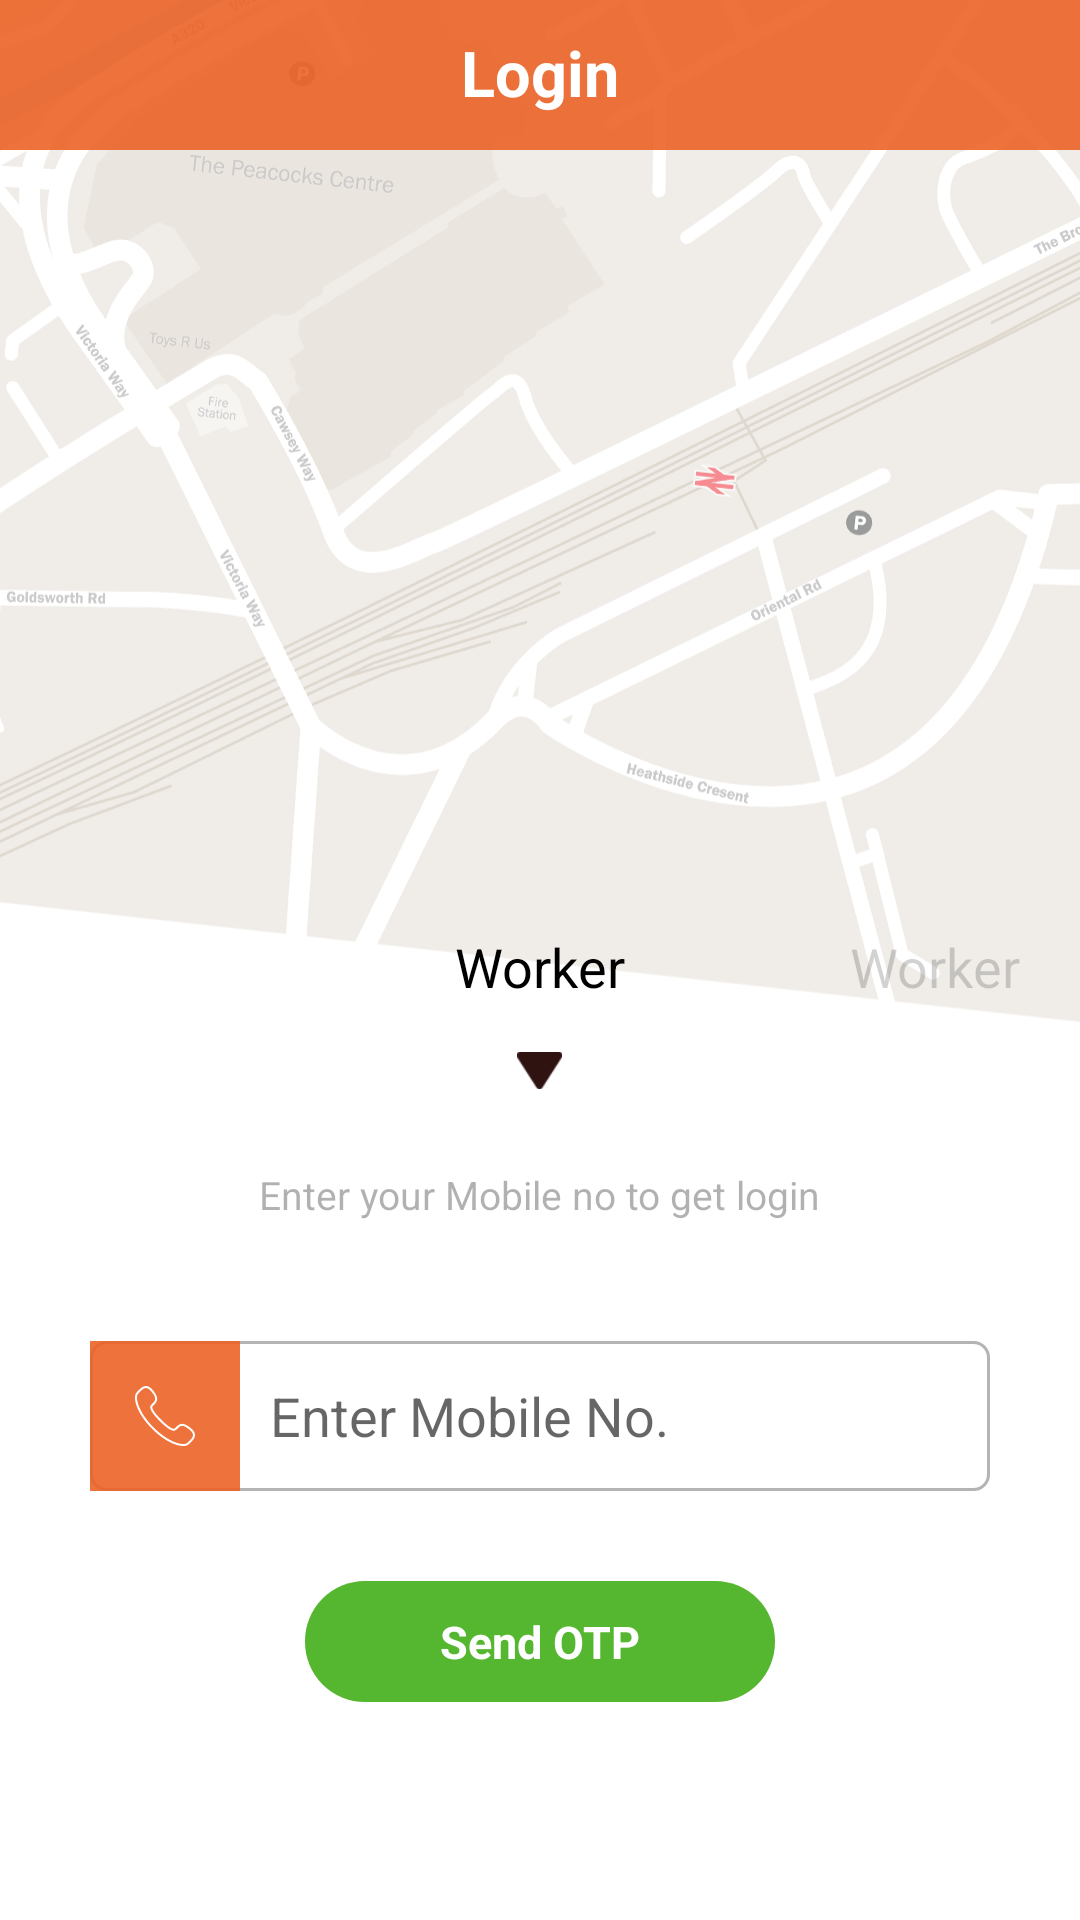

Write the Android layout XML for this screen, with the resource values it uses.
<!-- AndroidManifest.xml: application theme AppTheme -->
<!-- res/layout/otp.xml -->
<LinearLayout xmlns:android="http://schemas.android.com/apk/res/android"
    android:layout_width="match_parent"
    android:background="@mipmap/login_bg"
    android:orientation="vertical"
    android:layout_height="match_parent">
    <TextView
        android:layout_width="match_parent"
        android:layout_height="50dp"
        android:padding="10dp"
        android:text="Login"
        android:textSize="21dp"
        android:textColor="@color/white"
        android:gravity="center_horizontal"
        android:layout_gravity="center_horizontal"
        android:textStyle="bold"
        android:background="@color/colorPrimaryDark">

    </TextView>

    <ScrollView
        android:layout_width="match_parent"
        android:layout_height="match_parent"
        android:fillViewport="true"
        android:scrollbars="none">
        <FrameLayout
            android:paddingBottom="10dp"
            android:layout_width="match_parent"
            android:layout_height="match_parent">
            <LinearLayout
                android:layout_width="match_parent"
                android:layout_height="match_parent"
                android:orientation="vertical">

                <LinearLayout

                    android:layout_width="match_parent"
                    android:layout_height="match_parent"
                    android:orientation="vertical">

                    <RelativeLayout
                        android:layout_width="match_parent"
                        android:layout_height="wrap_content"
                        android:layout_marginTop="40dp"
                        android:gravity="center_horizontal">

                        <ImageView
                            android:layout_width="200dp"
                            android:layout_height="200dp"

                            android:src="@drawable/logo_new"/>
                    </RelativeLayout>

                    <RelativeLayout
                        android:layout_width="match_parent"
                        android:layout_height="wrap_content"
                        android:layout_marginTop="20dp">

                        <TextView
                            android:id="@+id/mainTv"
                            android:layout_width="wrap_content"
                            android:layout_height="wrap_content"
                            android:layout_centerInParent="true"
                            android:text="Worker"
                            android:textColor="@color/blk"
                            android:textSize="18sp" />

                        <TextView
                            android:id="@+id/rtTv"
                            android:layout_width="wrap_content"
                            android:layout_height="wrap_content"
                            android:layout_alignParentLeft="true"
                            android:layout_centerInParent="true"
                            android:layout_marginLeft="20dp"
                            android:text="Worker"
                            android:textColor="@color/trans"
                            android:textSize="18sp"
                            android:visibility="gone" />

                        <TextView
                            android:id="@+id/leftTv"
                            android:layout_width="wrap_content"
                            android:layout_height="wrap_content"
                            android:layout_alignParentRight="true"
                            android:layout_centerInParent="true"
                            android:layout_marginRight="20dp"
                            android:text="Worker"
                            android:textColor="@color/trans"
                            android:textSize="18sp" />


                    </RelativeLayout>

                    <ImageView
                        android:id="@+id/drpIv"
                        android:layout_width="15dp"
                        android:layout_height="15dp"
                        android:layout_gravity="center_horizontal"
                        android:layout_marginTop="15dp"
                        android:src="@mipmap/arrow_b" />

                    <TextView
                        android:layout_width="wrap_content"
                        android:layout_height="wrap_content"
                        android:layout_gravity="center_horizontal"
                        android:layout_marginTop="25dp"
                        android:text="Enter your Mobile no to get login"
                        android:textColor="@color/lighBlk"
                        android:textSize="13sp" />
                    <LinearLayout
                        android:layout_width="match_parent"
                        android:layout_height="wrap_content"
                        android:layout_marginLeft="30dp"
                        android:layout_marginRight="30dp"
                        android:layout_marginTop="40dp"
                        android:background="@drawable/round_rect_grey_border"
                        android:orientation="horizontal">
                        <ImageView
                            android:layout_width="50dp"
                            android:layout_height="50dp"
                            android:padding="15dp"
                            android:tint="@color/white"
                            android:background="@color/colorPrimaryDark"
                            android:src="@drawable/ic_phone_call" />
                        <EditText
                            android:id="@+id/mobEt"
                            android:layout_width="match_parent"
                            android:layout_height="50dp"
                            android:background="@null"
                            android:maxLength="10"
                            android:layout_marginLeft="10dp"
                            android:inputType="number"
                            android:hint="Enter Mobile No."
                            android:maxLines="1" />
                    </LinearLayout>


                    <View
                        android:id="@+id/vw"
                        android:layout_width="match_parent"
                        android:layout_height="2dp"
                        android:layout_marginLeft="30dp"
                        android:layout_marginRight="30dp"
                        android:layout_marginTop="30dp"
                        android:visibility="gone"
                        android:background="@color/brwn" />


                    <TextView
                        android:id="@+id/sendotpTv"
                        android:layout_width="wrap_content"
                        android:layout_height="wrap_content"
                        android:layout_gravity="center_horizontal"
                        android:layout_marginTop="30dp"
                        android:background="@drawable/oval_bg"
                        android:paddingBottom="10dp"
                        android:paddingLeft="45dp"
                        android:paddingRight="45dp"
                        android:paddingTop="10dp"
                        android:text="Send OTP"
                        android:textColor="@color/white"
                        android:textSize="15sp"
                        android:textStyle="bold"
                        android:visibility="visible" />

                </LinearLayout>

            </LinearLayout>
        </FrameLayout>



    </ScrollView>
</LinearLayout>
<!-- resources referenced by this layout -->
<resources>
  <color name="blk">#000000</color>
  <color name="brwn">#562502</color>
  <color name="colorPrimaryDark">#E6EB6326</color>
  <color name="lighBlk">#5a202120</color>
  <color name="trans">#2d000000</color>
  <color name="white">#ffffff</color>
  <!-- drawable ic_phone_call (drawable) -->
  <vector android:height="60dp" android:viewportHeight="29.731"
      android:viewportWidth="29.731" android:width="60dp" xmlns:android="http://schemas.android.com/apk/res/android">
      <path android:fillColor="#FF000000" android:pathData="M23.895,29.731c-1.237,0 -2.731,-0.31 -4.374,-0.93c-3.602,-1.358 -7.521,-4.042 -11.035,-7.556c-3.515,-3.515 -6.199,-7.435 -7.558,-11.037C-0.307,6.933 -0.31,4.245 0.921,3.015c0.177,-0.177 0.357,-0.367 0.543,-0.563c1.123,-1.181 2.392,-2.51 4.074,-2.45C6.697,0.05 7.82,0.77 8.97,2.201c3.398,4.226 1.866,5.732 0.093,7.478l-0.313,0.31c-0.29,0.29 -0.838,1.633 4.26,6.731c1.664,1.664 3.083,2.882 4.217,3.619c0.714,0.464 1.991,1.166 2.515,0.642l0.315,-0.318c1.744,-1.769 3.25,-3.296 7.473,0.099c1.431,1.15 2.15,2.272 2.198,3.433c0.069,1.681 -1.27,2.953 -2.452,4.075c-0.195,0.186 -0.385,0.366 -0.562,0.542C26.103,29.424 25.126,29.731 23.895,29.731zM5.418,1C4.223,1 3.144,2.136 2.189,3.141C1.997,3.343 1.811,3.539 1.628,3.722C0.711,4.638 0.804,7.045 1.864,9.856c1.31,3.472 3.913,7.266 7.33,10.683c3.416,3.415 7.208,6.018 10.681,7.327c2.811,1.062 5.218,1.152 6.133,0.237c0.183,-0.183 0.379,-0.369 0.581,-0.56c1.027,-0.976 2.192,-2.082 2.141,-3.309c-0.035,-0.843 -0.649,-1.75 -1.825,-2.695c-3.519,-2.83 -4.503,-1.831 -6.135,-0.176l-0.32,0.323c-0.78,0.781 -2.047,0.608 -3.767,-0.51c-1.193,-0.776 -2.667,-2.038 -4.379,-3.751c-4.231,-4.23 -5.584,-6.819 -4.26,-8.146l0.319,-0.315c1.659,-1.632 2.66,-2.617 -0.171,-6.138C7.245,1.651 6.339,1.037 5.496,1.001C5.47,1 5.444,1 5.418,1z"/>
  </vector>
  <!-- drawable oval_bg (drawable) -->
  <?xml version="1.0" encoding="utf-8"?>
  <shape android:shape="rectangle" xmlns:android="http://schemas.android.com/apk/res/android">
  <corners android:radius="20dp"/>
      <solid android:color="@color/yell"/>
  </shape>
  <!-- drawable round_rect_grey_border (drawable) -->
  <shape xmlns:android="http://schemas.android.com/apk/res/android" >
      <stroke
          android:width="1dp"
          android:color="#B6B3B3" />
  
      <solid android:color="@android:color/transparent" />
  
      <corners android:radius="5dp" />
  </shape>
  <!-- mipmap arrow_b: png bitmap (mipmap-hdpi, 501 bytes) -->
  <!-- mipmap login_bg: png bitmap (mipmap-hdpi, 238740 bytes) -->
  <style name="AppTheme" parent="Base.Theme.AppCompat.Light.DarkActionBar">
          
          <item name="colorPrimary">@color/colorPrimary</item>
          <item name="colorPrimaryDark">@color/colorPrimaryDark</item>
          <item name="colorAccent">@color/colorAccent</item>
          <item name="windowActionBar">false</item>
          <item name="windowNoTitle">true</item>
  
          <item name="colorControlNormal">#000000</item>
          <item name="colorControlActivated">#000000</item>
          <item name="colorControlHighlight">#000000</item>
      </style>
  <color name="yell">#55B630</color>
  <color name="colorPrimary">#EB6326</color>
  <color name="colorAccent">#E6EB6326</color>
</resources>
